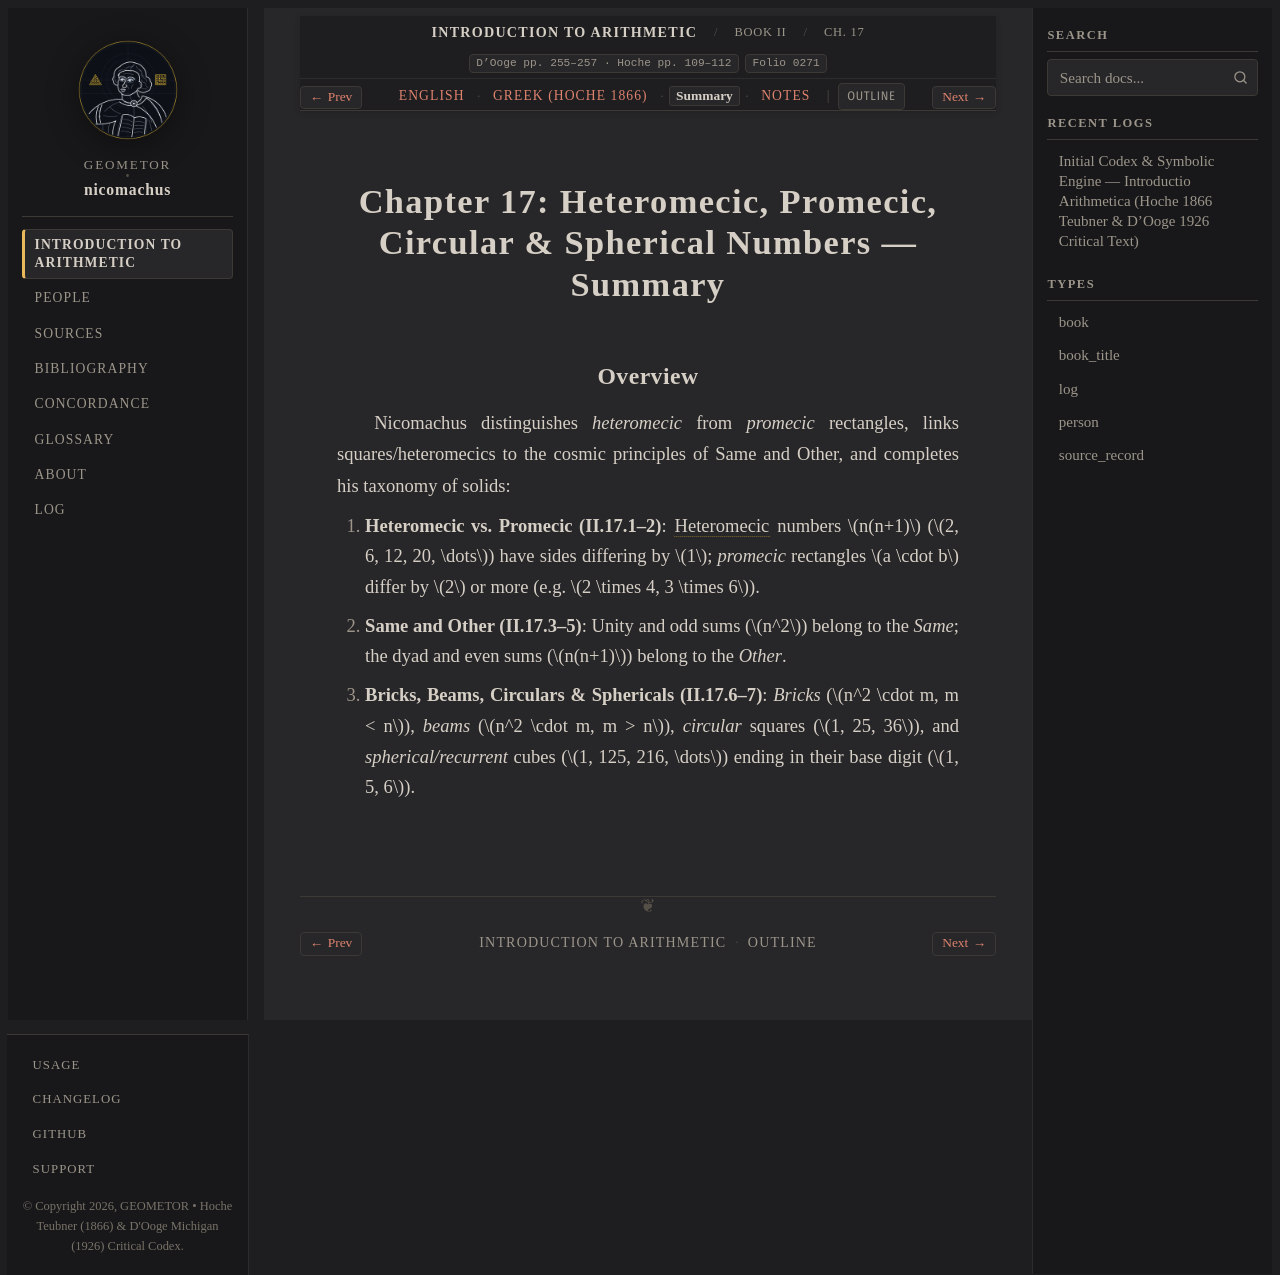

repository: geometor/nicomachus · page: introductio_arithmetica/book_02/ch_17/summary.html · generator: sphinx

:order: 17
:layout: book
:breadcrumb_title: Ch. 17: Heteromecic, Circular & Spherical Numbers (Summary)
:title: Chapter 17: Heteromecic, Promecic, Circular & Spherical Numbers — Summary
:canonical_id: Book II, Ch. 17
:original_id: D'Ooge pp. 255–257 · Hoche pp. 109–112
:folio: introductio_arithmetica:0271
:tracks: English: index | Greek: el | Summary: summary | Notes: notes

.. _nicomachus-summary-2-17:

=========================================================================
Chapter 17: Heteromecic, Promecic, Circular & Spherical Numbers — Summary
=========================================================================

.. folio:: introductio_arithmetica:0271
   :page: p. 255

Overview
--------

Nicomachus distinguishes *heteromecic* from *promecic* rectangles, links squares/heteromecics to the cosmic principles of Same and Other, and completes his taxonomy of solids:

1. **Heteromecic vs. Promecic (II.17.1–2)**: :term:`Heteromecic <heteromekes>` numbers :math:`n(n+1)` (:math:`2, 6, 12, 20, \dots`) have sides differing by :math:`1`; *promecic* rectangles :math:`a \cdot b` differ by :math:`2` or more (e.g. :math:`2 \times 4, 3 \times 6`).
2. **Same and Other (II.17.3–5)**: Unity and odd sums (:math:`n^2`) belong to the *Same*; the dyad and even sums (:math:`n(n+1)`) belong to the *Other*.
3. **Bricks, Beams, Circulars & Sphericals (II.17.6–7)**: *Bricks* (:math:`n^2 \cdot m, m < n`), *beams* (:math:`n^2 \cdot m, m > n`), *circular* squares (:math:`1, 25, 36`), and *spherical/recurrent* cubes (:math:`1, 125, 216, \dots`) ending in their base digit (:math:`1, 5, 6`).
